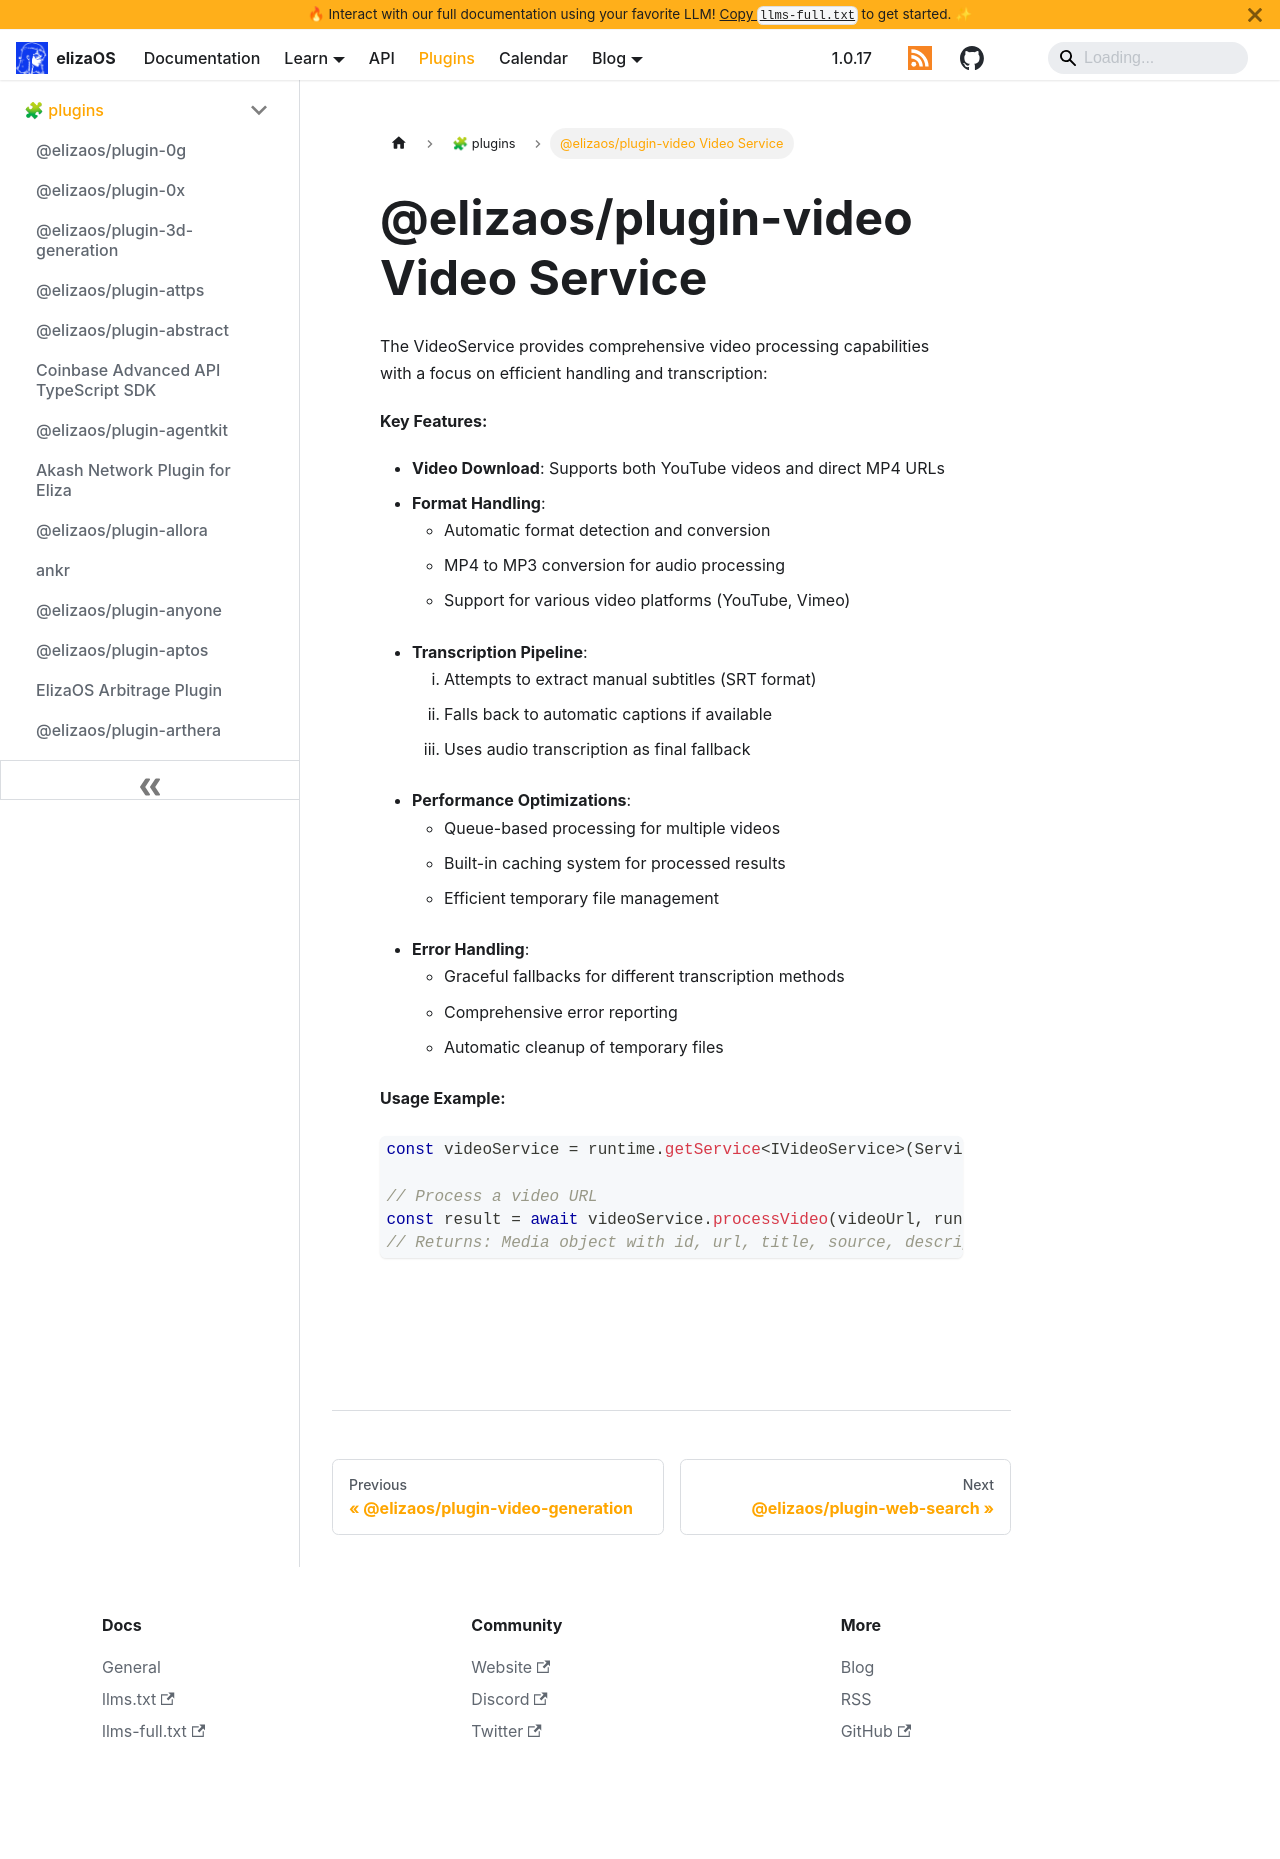

repository: yakkl/eliza · page: packages/plugins/video.html · generator: docusaurus

# @elizaos/plugin-video Video Service

The VideoService provides comprehensive video processing capabilities with a focus on efficient handling and transcription:

**Key Features:**

- **Video Download**: Supports both YouTube videos and direct MP4 URLs
- **Format Handling**:
  - Automatic format detection and conversion
  - MP4 to MP3 conversion for audio processing
  - Support for various video platforms (YouTube, Vimeo)
- **Transcription Pipeline**:
  1. Attempts to extract manual subtitles (SRT format)
  2. Falls back to automatic captions if available
  3. Uses audio transcription as final fallback
- **Performance Optimizations**:
  - Queue-based processing for multiple videos
  - Built-in caching system for processed results
  - Efficient temporary file management
- **Error Handling**:
  - Graceful fallbacks for different transcription methods
  - Comprehensive error reporting
  - Automatic cleanup of temporary files

**Usage Example:**

```typescript
const videoService = runtime.getService<IVideoService>(ServiceType.VIDEO);

// Process a video URL
const result = await videoService.processVideo(videoUrl, runtime);
// Returns: Media object with id, url, title, source, description, and transcript
```
